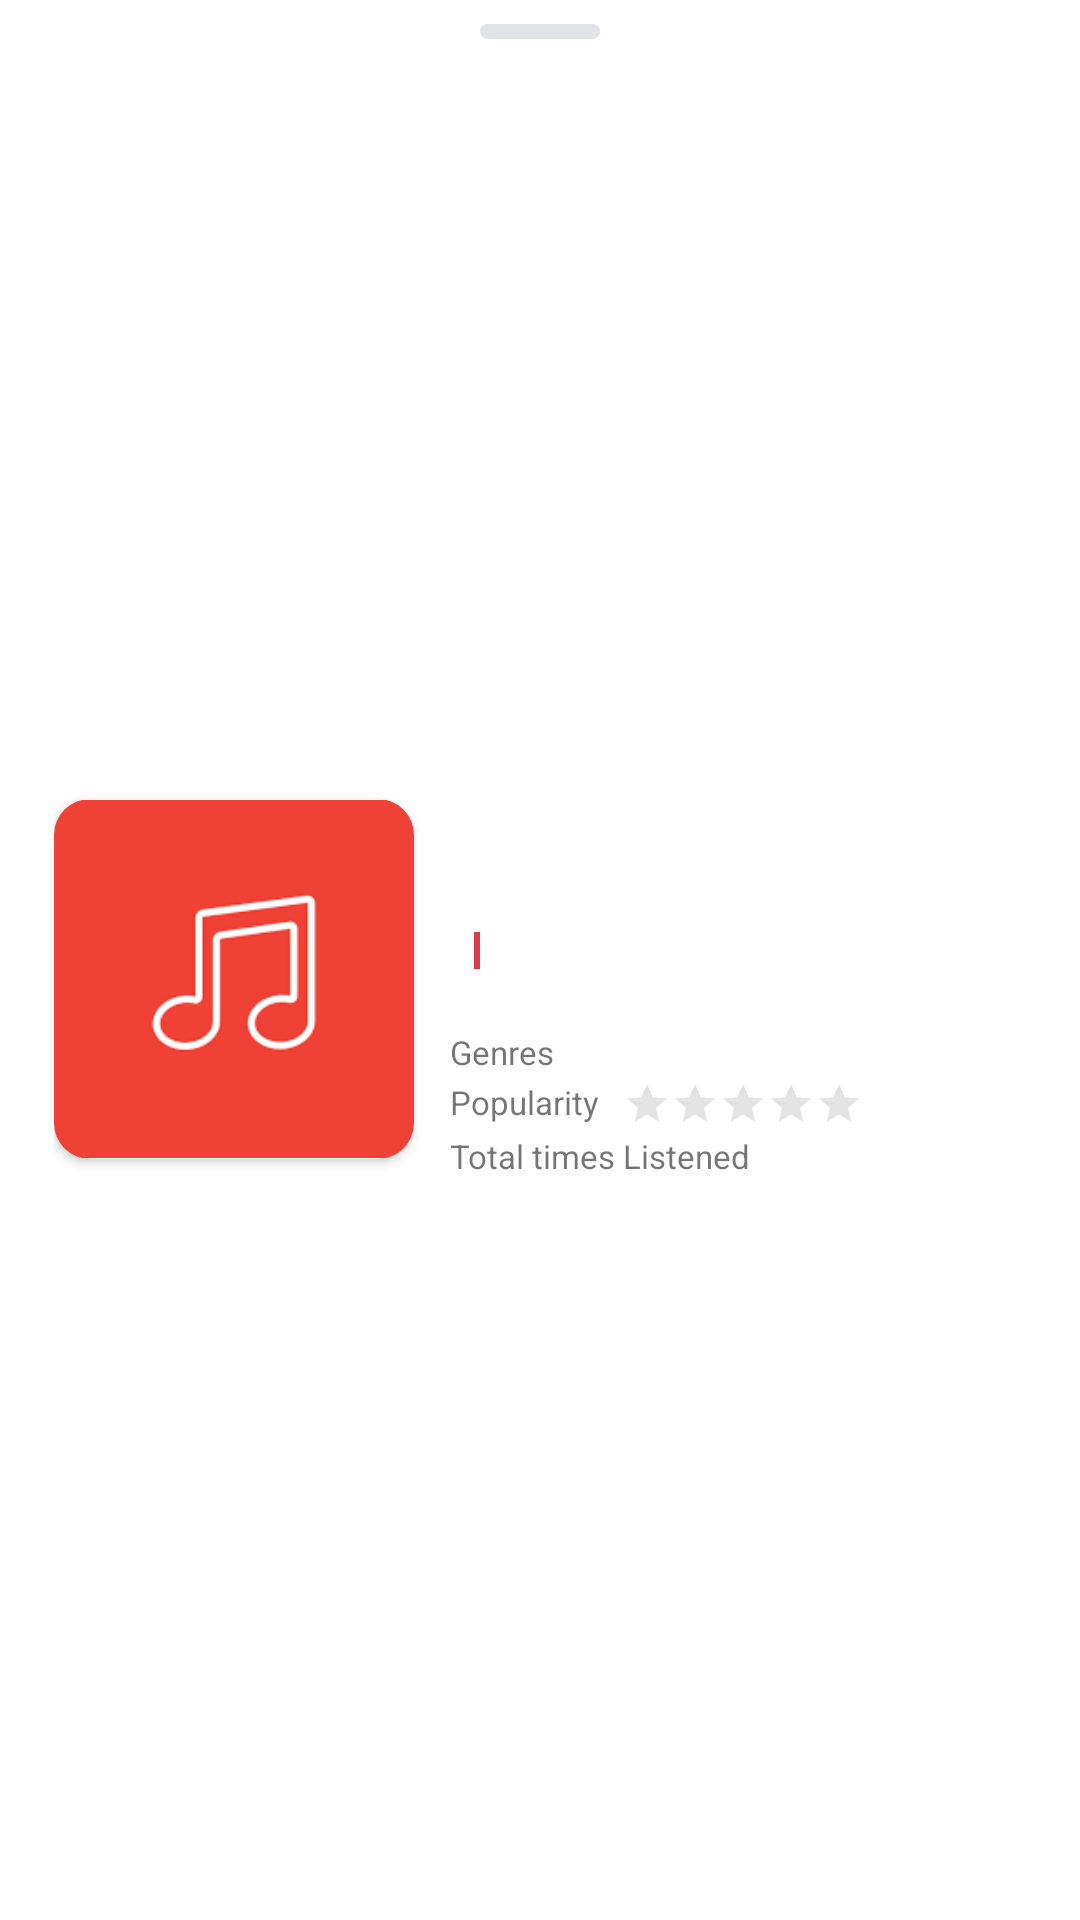

Write the Android layout XML for this screen, with the resource values it uses.
<!-- AndroidManifest.xml: application theme Theme.Mondia -->
<!-- res/layout/sheet_detailed_view.xml -->
<?xml version="1.0" encoding="utf-8"?>
<LinearLayout xmlns:android="http://schemas.android.com/apk/res/android"
  xmlns:app="http://schemas.android.com/apk/res-auto"
  xmlns:tools="http://schemas.android.com/tools"
  android:layout_width="match_parent"
  android:layout_height="wrap_content"
  android:background="@drawable/drawable_sheet_rounded_dialog_bg"
  android:orientation="vertical"
  android:paddingStart="18dp"
  android:paddingEnd="18dp"
  android:paddingBottom="24dp"
  tools:context=".ui.fragments.DetailedViewSheet">

  <View
    android:layout_width="40dp"
    android:layout_height="5dp"
    android:layout_gravity="center"
    android:layout_marginTop="8dp"
    android:layout_marginBottom="24dp"
    android:background="@drawable/drawable_rounded_view_gray_bg"
    app:layout_constraintEnd_toEndOf="parent"
    app:layout_constraintStart_toStartOf="parent"
    app:layout_constraintTop_toTopOf="parent" />

  <LinearLayout
    android:layout_width="match_parent"
    android:layout_height="match_parent"
    android:gravity="center"
    android:orientation="horizontal">

    <androidx.cardview.widget.CardView
      android:layout_width="120dp"
      android:layout_height="wrap_content"
      app:cardCornerRadius="12dp">

      <ImageView
        android:id="@+id/ivItemImage"
        android:layout_width="120dp"
        android:layout_height="120dp"
        android:contentDescription="@null"
        android:src="@drawable/ic_cover_placeholder" />
    </androidx.cardview.widget.CardView>

    <LinearLayout
      android:layout_width="match_parent"
      android:layout_height="wrap_content"
      android:layout_marginStart="12dp"
      android:orientation="vertical">

      <TextView
        android:id="@+id/tvItemTitle"
        android:layout_width="match_parent"
        android:layout_height="wrap_content"
        android:ellipsize="end"
        android:maxLines="1"
        android:textColor="@color/primary_color"
        android:textSize="22sp"
        tools:text="This is the song title" />

      <TextView
        android:id="@+id/tvItemArtist"
        android:layout_width="match_parent"
        android:layout_height="wrap_content"
        android:ellipsize="end"
        android:maxLines="1"
        android:textSize="14sp"
        tools:text="The artist" />

      <LinearLayout
        android:id="@+id/layoutTypeAndDate"
        android:layout_width="match_parent"
        android:layout_height="wrap_content"
        android:orientation="horizontal">

        <TextView
          android:id="@+id/tvItemType"
          android:layout_width="wrap_content"
          android:layout_height="wrap_content"
          android:layout_marginEnd="6dp"
          android:ellipsize="end"
          android:maxLines="1"
          android:textSize="12sp"
          tools:text="Song/Album" />

        <View
          android:layout_width="2dp"
          android:layout_height="match_parent"
          android:layout_margin="2dp"
          android:background="@color/primary_color" />

        <TextView
          android:id="@+id/tvReleaseDate"
          android:layout_width="0dp"
          android:layout_height="wrap_content"
          android:layout_marginStart="6dp"
          android:layout_weight="2"
          android:ellipsize="end"
          android:maxLines="1"
          android:textSize="12sp"
          tools:text="Mar 2020" />
      </LinearLayout>

      <TextView
        android:id="@+id/tvItemAlbum"
        android:layout_width="match_parent"
        android:layout_height="wrap_content"
        android:ellipsize="end"
        android:maxLines="1"
        android:textSize="12sp"
        tools:text="The album" />

      <LinearLayout
        android:id="@+id/layoutGenres"
        android:layout_width="match_parent"
        android:layout_height="wrap_content"
        android:layout_marginTop="2dp"
        android:orientation="horizontal">

        <TextView
          android:layout_width="wrap_content"
          android:layout_height="wrap_content"
          android:text="@string/genres"
          android:textSize="11sp" />

        <TextView
          android:id="@+id/tvGenres"
          android:layout_width="0dp"
          android:layout_height="wrap_content"
          android:layout_marginStart="8dp"
          android:layout_weight="1"
          android:textSize="11sp"
          tools:text="pop, rock, arabic, khaleeji" />


      </LinearLayout>

      <LinearLayout
        android:id="@+id/layoutPopularity"
        android:layout_width="match_parent"
        android:layout_height="wrap_content"
        android:layout_marginTop="2dp"
        android:orientation="horizontal">

        <TextView
          android:layout_width="wrap_content"
          android:layout_height="wrap_content"
          android:text="@string/popularity"
          android:textSize="11sp" />

        <RatingBar
          android:id="@+id/popularityBar"
          style="?android:attr/ratingBarStyleSmall"
          android:layout_width="wrap_content"
          android:layout_height="wrap_content"
          android:layout_marginStart="8dp"
          android:numStars="5"
          android:theme="@style/popularityBarStyle"
          tools:rating="3.5" />

      </LinearLayout>

      <LinearLayout
        android:id="@+id/layoutTotalListens"
        android:layout_width="match_parent"
        android:layout_height="wrap_content"
        android:layout_marginTop="2dp"
        android:orientation="horizontal">

        <TextView
          android:layout_width="wrap_content"
          android:layout_height="wrap_content"
          android:text="@string/total_times_listened"
          android:textSize="11sp" />

        <TextView
          android:id="@+id/tvTotalTimesListened"
          android:layout_width="0dp"
          android:layout_height="wrap_content"
          android:layout_marginStart="8dp"
          android:layout_weight="1"
          android:textColor="@color/primary_color"
          android:textSize="11sp"
          android:textStyle="bold"
          tools:text="31822" />


      </LinearLayout>
    </LinearLayout>


  </LinearLayout>

</LinearLayout>
<!-- resources referenced by this layout -->
<resources>
  <color name="primary_color">#E03749</color>
  <!-- drawable drawable_rounded_view_gray_bg (drawable) -->
  <?xml version="1.0" encoding="utf-8"?>
  <shape xmlns:android="http://schemas.android.com/apk/res/android">
    <corners android:radius="30dp" />
    <solid android:color="@color/gray" />
  </shape>
  <!-- drawable drawable_sheet_rounded_dialog_bg (drawable) -->
  <?xml version="1.0" encoding="utf-8"?>
  <shape xmlns:android="http://schemas.android.com/apk/res/android"
    android:shape="rectangle">
    <solid android:color="@color/white" />
    <corners
      android:topLeftRadius="40dp"
      android:topRightRadius="40dp" />
  </shape>
  <!-- drawable ic_cover_placeholder: png bitmap (drawable, 3574 bytes) -->
  <string name="genres">Genres</string>
  <string name="popularity">Popularity</string>
  <string name="total_times_listened">Total times Listened</string>
  <style name="popularityBarStyle" parent="Theme.AppCompat">
      <item name="colorControlNormal">@color/light_gray</item>
      <item name="colorControlActivated">@color/primary_color</item>
    </style>
  <style name="Theme.Mondia" parent="Theme.MaterialComponents.DayNight.NoActionBar">
      
      <item name="colorPrimary">@color/primary_color</item>
      <item name="colorPrimaryVariant">@color/primary_color</item>
      <item name="colorOnPrimary">@color/white</item>
      
      <item name="colorSecondary">@color/primary_color</item>
      <item name="colorSecondaryVariant">@color/white</item>
      <item name="colorOnSecondary">@color/white</item>
      
      <item name="android:statusBarColor" tools:targetApi="l">?attr/colorPrimaryVariant</item>
      <item name="bottomSheetDialogTheme">@style/BottomSheetTransparentTheme</item>
    </style>
  <color name="gray">#4c9ea2ae</color>
  <color name="white">#FFFFFFFF</color>
  <color name="light_gray">#A3A3A3</color>
  <style name="BottomSheetTransparentTheme" parent="Theme.MaterialComponents.Light.BottomSheetDialog">
      <item name="bottomSheetStyle">@style/bottomSheetTransparentStyle</item>
      <item name="android:windowIsFloating">false</item>
      <item name="android:navigationBarColor">@color/white</item>
    </style>
  <style name="bottomSheetTransparentStyle" parent="Widget.Design.BottomSheet.Modal">
      <item name="android:background">@android:color/transparent</item>
      <item name="colorPrimary">@color/primary_color</item>
      <item name="android:windowSoftInputMode">adjustResize</item>
    </style>
</resources>
